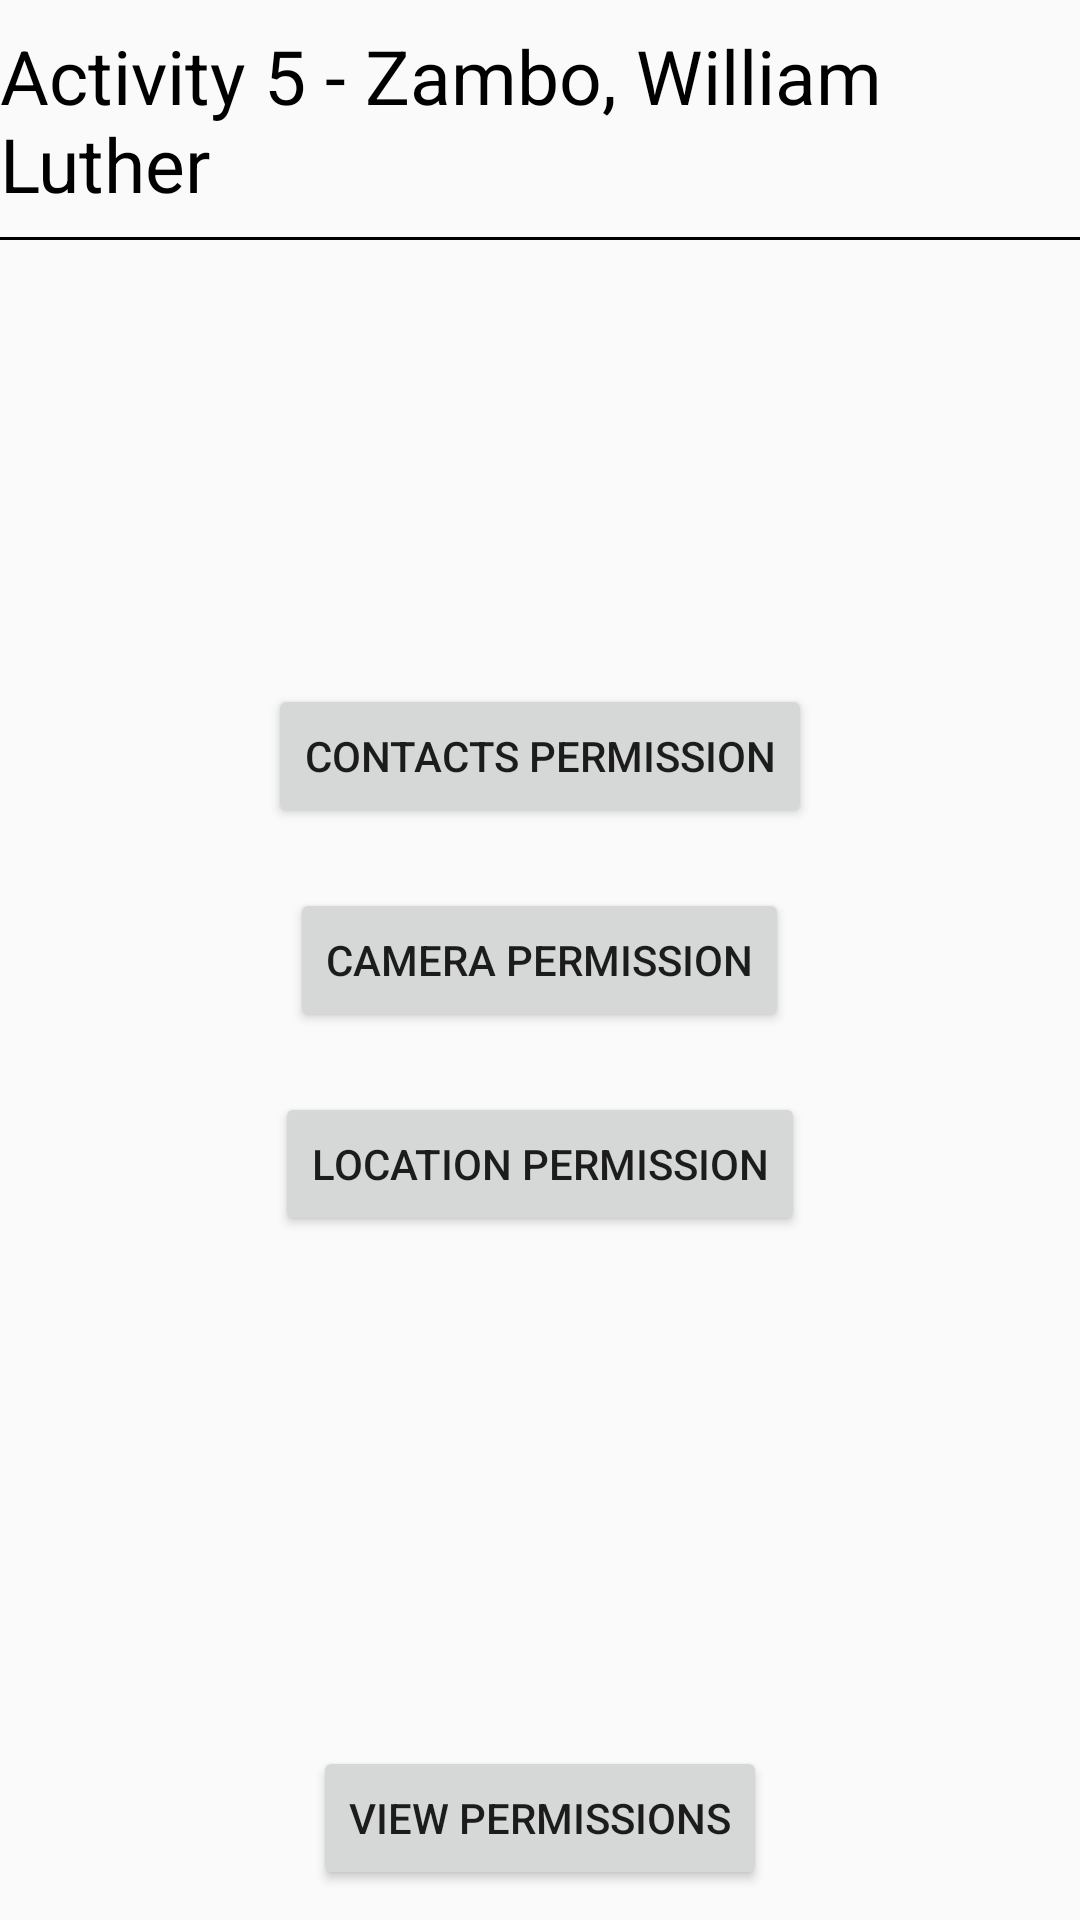

Layout XML and referenced resources for this Android screen:
<!-- AndroidManifest.xml: application theme Theme.Activity5ZamboWilliamLuther -->
<!-- res/layout/activity_main.xml -->
<?xml version="1.0" encoding="utf-8"?>
<RelativeLayout xmlns:android="http://schemas.android.com/apk/res/android"
    xmlns:tools="http://schemas.android.com/tools"
    android:layout_width="match_parent"
    android:layout_height="match_parent"
    tools:context=".MainActivity">

    <RelativeLayout
        android:layout_width="match_parent"
        android:layout_height="80dp">

        <TextView
            android:layout_width="wrap_content"
            android:layout_height="wrap_content"
            android:layout_centerInParent="true"
            android:text="@string/activity_5_zambo_william_luther"
            android:textSize="25sp"
            android:textColor="@color/black"/>

        <View
            android:layout_width="match_parent"
            android:layout_height="1dp"
            android:background="@color/black"
            android:layout_alignParentBottom="true"/>

    </RelativeLayout>

    <LinearLayout
        android:layout_width="wrap_content"
        android:layout_height="wrap_content"
        android:orientation="vertical"
        tools:ignore="UselessLeaf"
        android:layout_centerInParent="true">

        <Button
            android:id="@+id/contacts_button"
            android:layout_width="wrap_content"
            android:layout_height="wrap_content"
            android:layout_margin="10dp"
            android:layout_gravity="center"
            android:text="@string/contacts_permission"/>

        <Button
            android:id="@+id/camera_button"
            android:layout_width="wrap_content"
            android:layout_height="wrap_content"
            android:layout_margin="10dp"
            android:layout_gravity="center"
            android:text="@string/camera_permission"/>

        <Button
            android:id="@+id/location_button"
            android:layout_width="wrap_content"
            android:layout_height="wrap_content"
            android:layout_margin="10dp"
            android:layout_gravity="center"
            android:text="@string/location_permission"/>

    </LinearLayout>

    <LinearLayout
        android:layout_width="match_parent"
        android:layout_height="wrap_content"
        android:orientation="vertical"
        android:layout_alignParentBottom="true">

        <Button
            android:id="@+id/view_permissions_button"
            android:layout_width="wrap_content"
            android:layout_height="wrap_content"
            android:text="@string/view_permissions"
            android:layout_gravity="center"
            android:layout_margin="10dp"/>

    </LinearLayout>
    
</RelativeLayout>
<!-- resources referenced by this layout -->
<resources>
  <string name="activity_5_zambo_william_luther">Activity 5 - Zambo, William Luther</string>
  <string name="camera_permission">Camera Permission</string>
  <string name="contacts_permission">Contacts Permission</string>
  <string name="location_permission">Location Permission</string>
  <string name="view_permissions">View Permissions</string>
  <style name="Theme.Activity5ZamboWilliamLuther" parent="Theme.AppCompat.Light.NoActionBar">
          
          <item name="colorPrimary">@color/purple_500</item>
          <item name="colorPrimaryVariant">@color/purple_700</item>
          <item name="colorOnPrimary">@color/white</item>
          
          <item name="colorSecondary">@color/teal_200</item>
          <item name="colorSecondaryVariant">@color/teal_700</item>
          <item name="colorOnSecondary">@color/black</item>
          
          <item name="android:statusBarColor">?attr/colorPrimaryVariant</item>
          
      </style>
  <!-- not gathered from this repository: default colours our renderer supplied (Android Studio template values) -->
  <color name="purple_500">#FF6200EE</color>
  <color name="purple_700">#FF3700B3</color>
  <color name="teal_200">#FF03DAC5</color>
  <color name="teal_700">#FF018786</color>
  <color name="black">#FF000000</color>
  <color name="white">#FFFFFFFF</color>
</resources>
